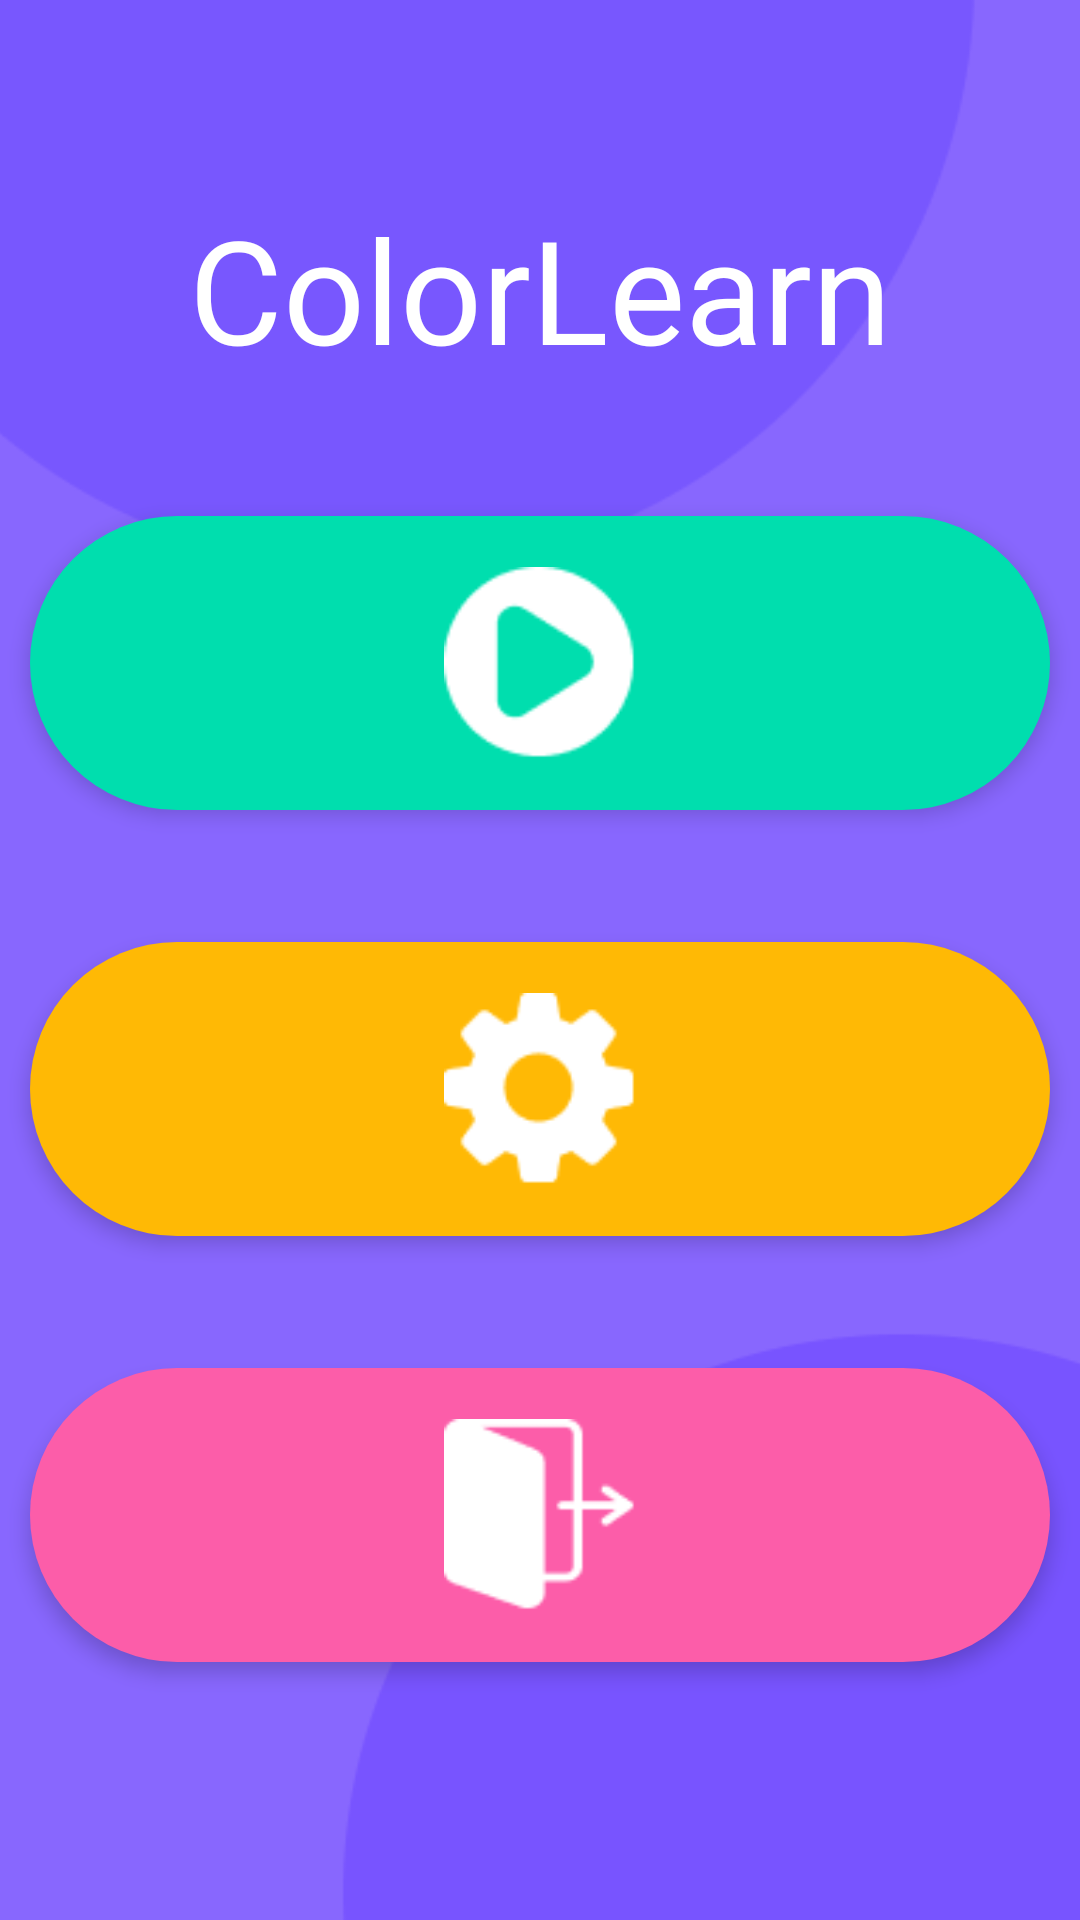

Android layout source for this screen:
<!-- AndroidManifest.xml: application theme Theme.ColorLearn -->
<!-- res/layout/activity_main.xml -->
<?xml version="1.0" encoding="utf-8"?>
<RelativeLayout xmlns:android="http://schemas.android.com/apk/res/android"
    xmlns:app="http://schemas.android.com/apk/res-auto"
    xmlns:tools="http://schemas.android.com/tools"
    android:layout_width="match_parent"
    android:layout_height="match_parent"
    tools:context=".MainActivity">

    <ImageView
        android:id="@+id/imageView"
        android:layout_width="match_parent"
        android:layout_height="match_parent"
        android:scaleType="centerCrop"
        app:srcCompat="@drawable/background" />

    <TextView
        android:id="@+id/textView3"
        android:layout_width="match_parent"
        android:layout_height="wrap_content"
        android:layout_marginTop="64dp"
        android:fontFamily="@font/fredoka_one_regular"
        android:gravity="center"
        android:text="@string/app_name"
        android:textColor="@color/white"
        android:textSize="48sp" />

    <LinearLayout
        android:layout_width="match_parent"
        android:layout_height="wrap_content"
        android:layout_alignParentBottom="true"
        android:layout_marginVertical="64dp"
        android:gravity="center"
        android:orientation="vertical">

        <com.google.android.material.button.MaterialButton
            android:id="@+id/btnMenuStart"
            android:layout_width="340dp"
            android:layout_height="110dp"
            android:layout_marginVertical="16dp"
            android:elevation="4dp"
            android:stateListAnimator="@null"
            app:backgroundTint="@color/play_button"
            app:cornerRadius="100dp"
            app:icon="@drawable/play"
            app:iconGravity="textStart"
            app:iconPadding="0dp"
            app:iconSize="64dp"
            app:iconTint="@null" />

        <com.google.android.material.button.MaterialButton
            android:id="@+id/btnMenuSettings"
            android:layout_width="340dp"
            android:layout_height="110dp"
            android:layout_marginVertical="16dp"
            android:elevation="4dp"
            android:stateListAnimator="@null"
            app:backgroundTint="@color/settings_button"
            app:cornerRadius="100dp"
            app:icon="@drawable/settings"
            app:iconGravity="textStart"
            app:iconPadding="0dp"
            app:iconSize="64dp"
            app:iconTint="@null" />

        <com.google.android.material.button.MaterialButton
            android:id="@+id/btnMenuExit"
            android:layout_width="340dp"
            android:layout_height="110dp"
            android:layout_marginVertical="16dp"
            android:elevation="4dp"
            android:stateListAnimator="@null"
            app:backgroundTint="@color/exit_button"
            app:cornerRadius="100dp"
            app:icon="@drawable/exit"
            app:iconGravity="textStart"
            app:iconPadding="0dp"
            app:iconSize="64dp"
            app:iconTint="@null" />

    </LinearLayout>

</RelativeLayout>
<!-- resources referenced by this layout -->
<resources>
  <color name="exit_button">#FFFC5DA9</color>
  <color name="play_button">#FF00DEAE</color>
  <color name="settings_button">#FFFFB905</color>
  <color name="white">#FFFFFFFF</color>
  <!-- drawable background: png bitmap (drawable, 9451 bytes) -->
  <!-- drawable exit: png bitmap (drawable, 917 bytes) -->
  <!-- drawable play: png bitmap (drawable, 1133 bytes) -->
  <!-- drawable settings: png bitmap (drawable, 1179 bytes) -->
  <string name="app_name">ColorLearn</string>
  <style name="Theme.ColorLearn" parent="Theme.MaterialComponents.DayNight.NoActionBar">
          
          <item name="colorPrimary">@color/purple_500</item>
          <item name="colorPrimaryVariant">@color/purple_700</item>
          <item name="colorOnPrimary">@color/white</item>
          
          <item name="colorSecondary">@color/teal_200</item>
          <item name="colorSecondaryVariant">@color/teal_700</item>
          <item name="colorOnSecondary">@color/black</item>
          
          <item name="android:statusBarColor">?attr/colorPrimaryVariant</item>
          
      </style>
  <color name="purple_500">#FF6200EE</color>
  <color name="purple_700">#FF3700B3</color>
  <color name="teal_200">#FF03DAC5</color>
  <color name="teal_700">#FF018786</color>
  <color name="black">#FF000000</color>
</resources>
